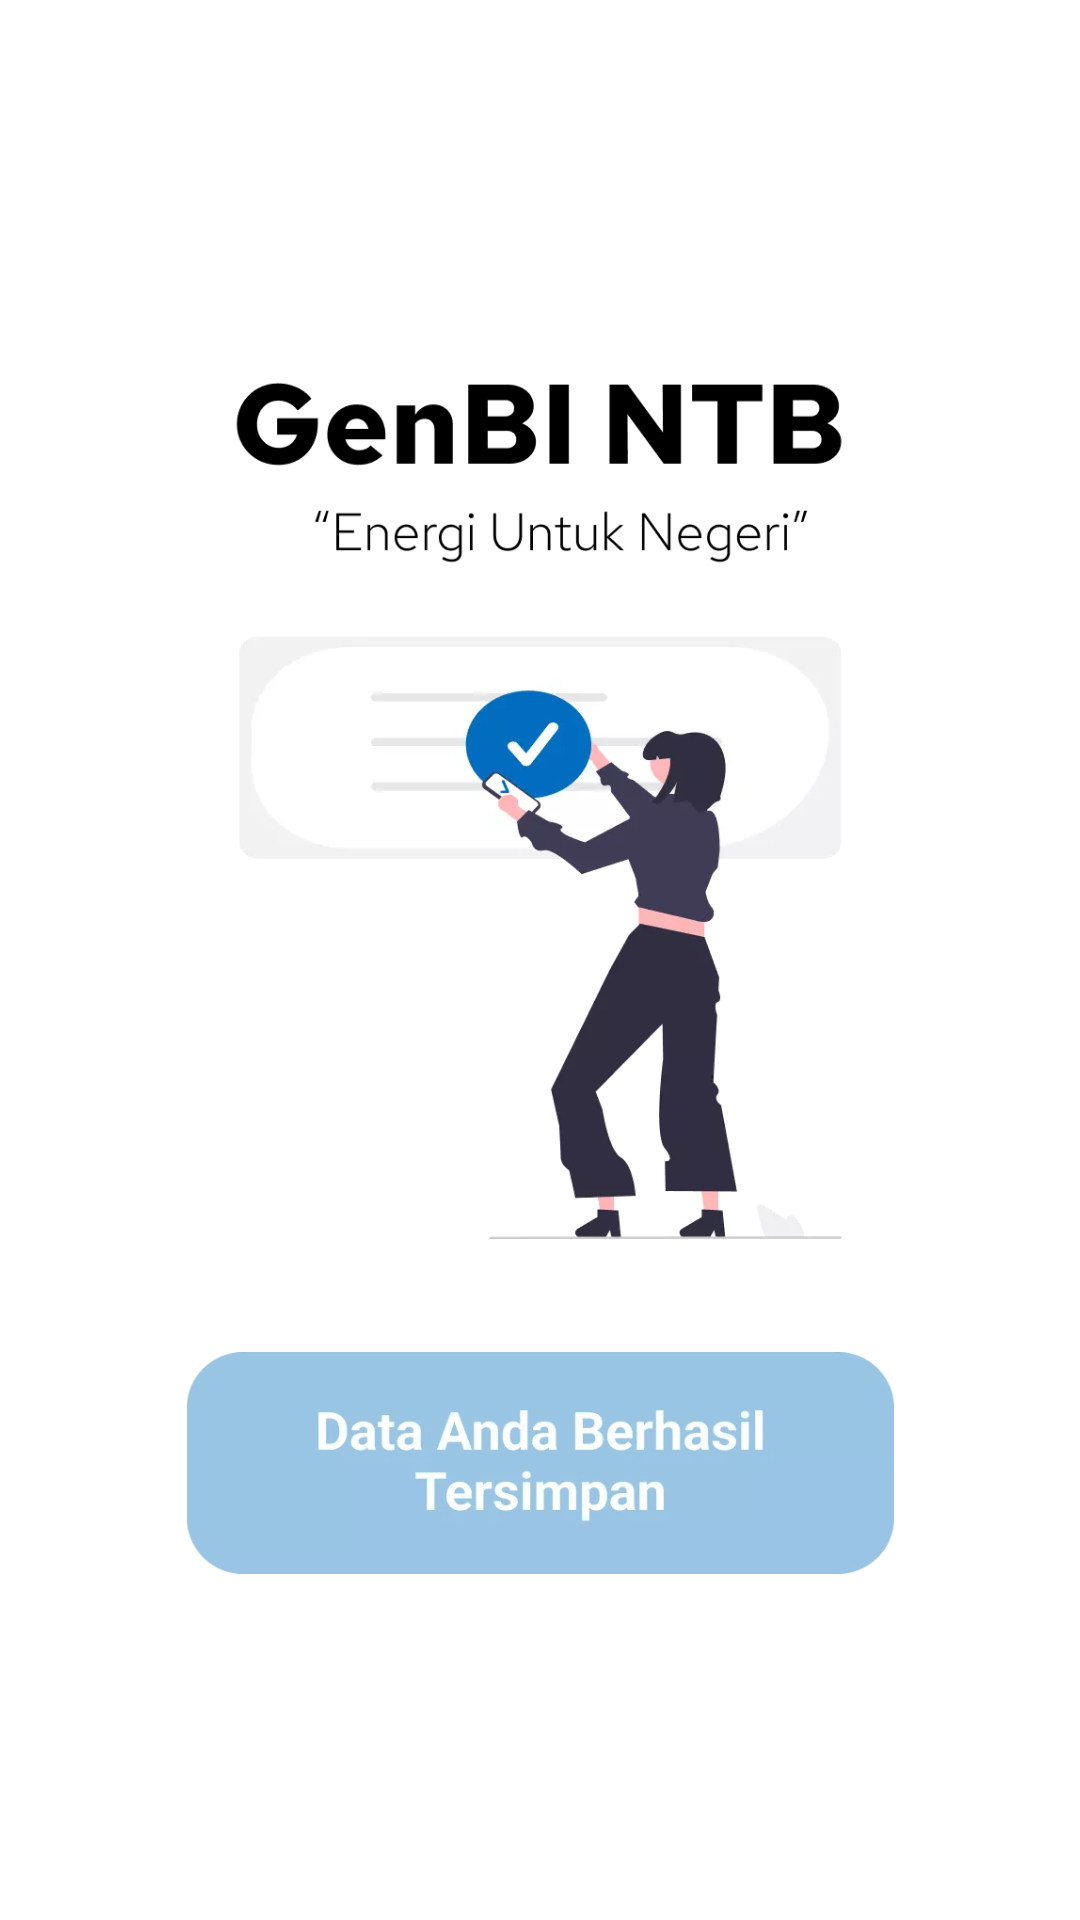

Reconstruct the res/layout file that produces this screen, plus the resources it refers to.
<!-- AndroidManifest.xml: application theme Theme.GenBINTB -->
<!-- res/layout/notifikasi.xml -->
<?xml version="1.0" encoding="utf-8"?>
<androidx.constraintlayout.widget.ConstraintLayout xmlns:android="http://schemas.android.com/apk/res/android"
    xmlns:app="http://schemas.android.com/apk/res-auto"
    xmlns:tools="http://schemas.android.com/tools"
    android:layout_width="match_parent"
    android:layout_height="match_parent"
    tools:context=".Notifikasi">

    <ImageView
        android:id="@+id/imageView2"
        android:layout_width="323dp"
        android:layout_height="409dp"
        app:layout_constraintBottom_toBottomOf="parent"
        app:layout_constraintEnd_toEndOf="parent"
        app:layout_constraintStart_toStartOf="parent"
        app:layout_constraintTop_toTopOf="parent"
        app:srcCompat="@drawable/gambar5" />

</androidx.constraintlayout.widget.ConstraintLayout>
<!-- resources referenced by this layout -->
<resources>
  <!-- drawable gambar5: webp bitmap (drawable, 28142 bytes) -->
  <style name="Theme.GenBINTB" parent="Theme.MaterialComponents.Light.NoActionBar">
          
          <item name="colorPrimary">@color/purple_500</item>
          <item name="colorPrimaryVariant">@color/purple_700</item>
          <item name="colorOnPrimary">@color/white</item>
          
          <item name="colorSecondary">@color/teal_200</item>
          <item name="colorSecondaryVariant">@color/teal_700</item>
          <item name="colorOnSecondary">@color/black</item>
          
          <item name="android:statusBarColor" tools:targetApi="l">?attr/colorOnPrimary</item>"
          
          <item name="android:windowLightStatusBar">true</item>
  
      </style>
  <color name="purple_500">#FF6200EE</color>
  <color name="purple_700">#FF3700B3</color>
  <color name="white">#FFFFFFFF</color>
  <color name="teal_200">#FF03DAC5</color>
  <color name="teal_700">#FF018786</color>
  <color name="black">#FF000000</color>
</resources>
